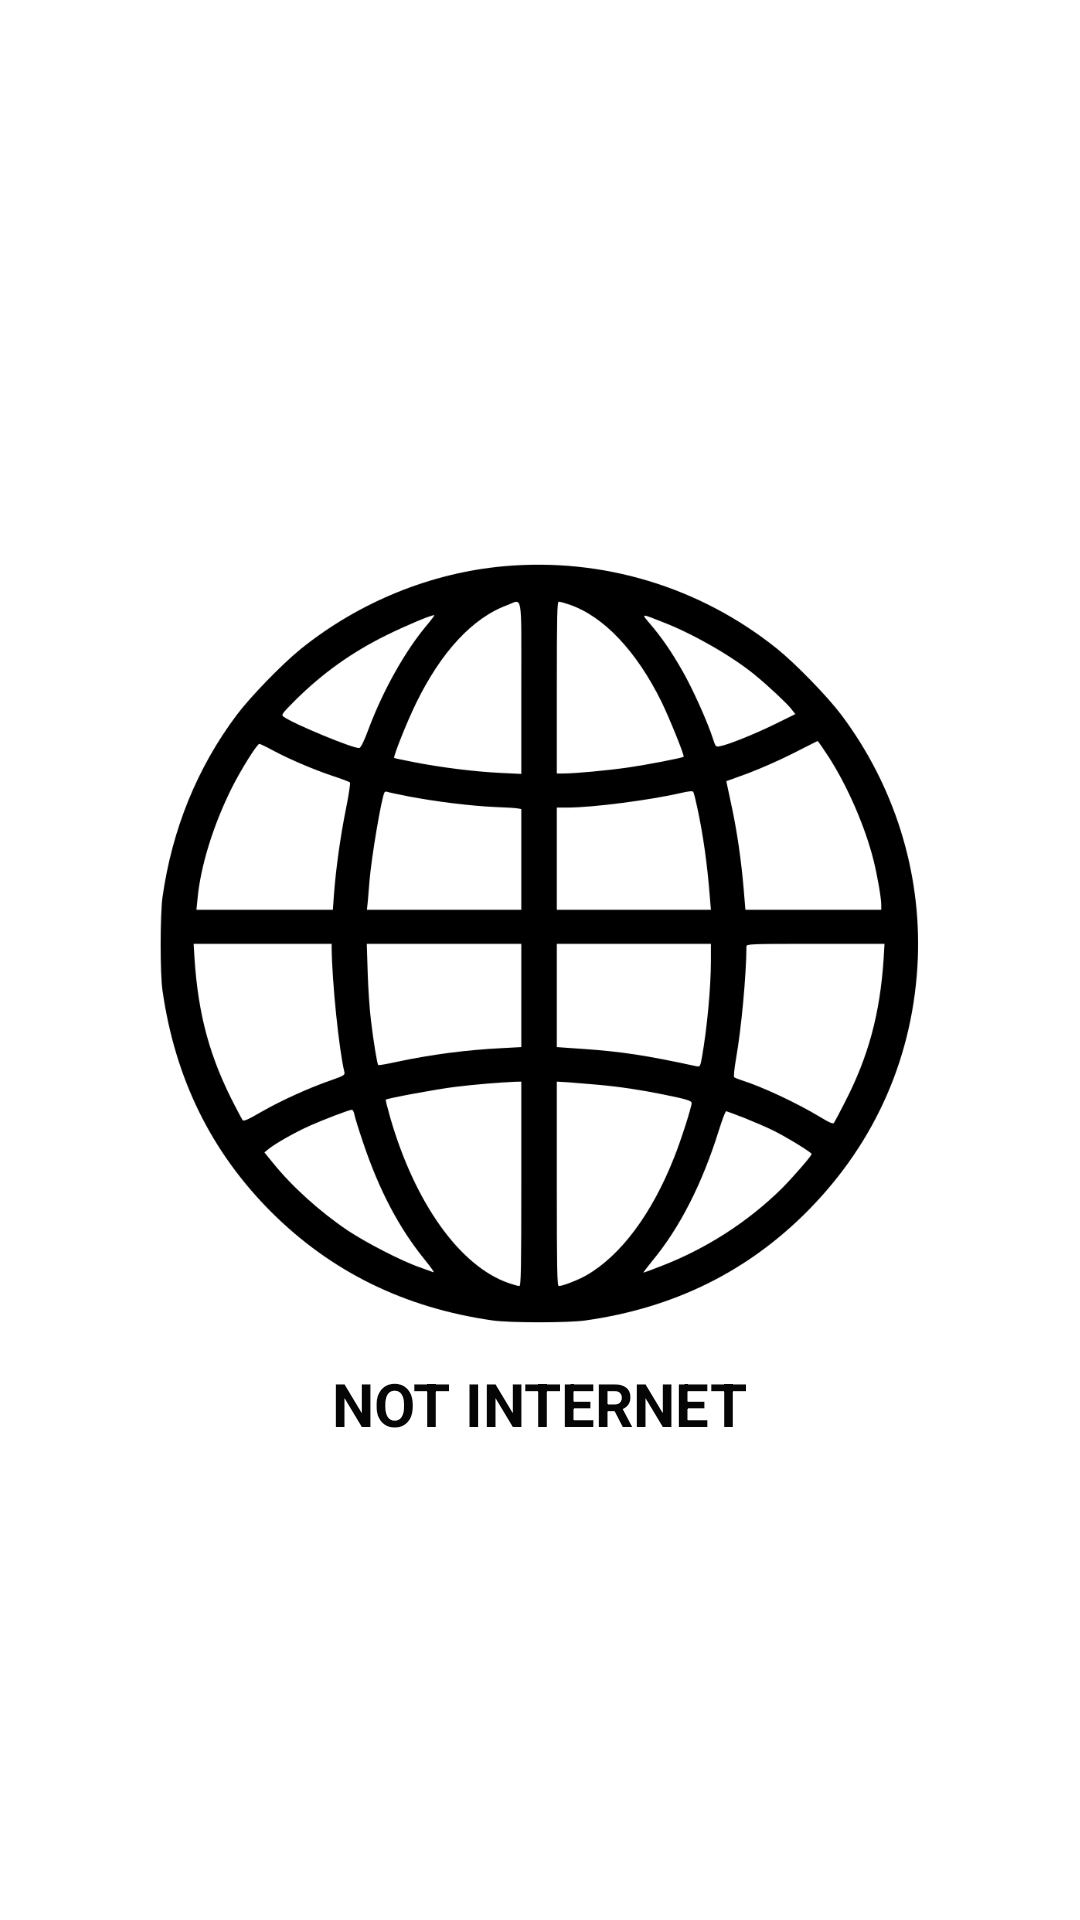

The Android layout XML behind this screen, and the referenced resources:
<!-- AndroidManifest.xml: application theme Theme.Thisret -->
<!-- res/layout/activity_network.xml -->
<?xml version="1.0" encoding="utf-8"?>
<androidx.constraintlayout.widget.ConstraintLayout xmlns:android="http://schemas.android.com/apk/res/android"
    xmlns:app="http://schemas.android.com/apk/res-auto"
    xmlns:tools="http://schemas.android.com/tools"
    android:layout_width="match_parent"
    android:layout_height="match_parent"
    android:background="#FFFFFF"
    tools:context=".NetworkActivity">

    <ImageView
        android:id="@+id/imageView3"
        android:layout_width="304dp"
        android:layout_height="253dp"
        android:layout_marginTop="188dp"
        app:layout_constraintEnd_toEndOf="parent"
        app:layout_constraintHorizontal_bias="0.495"
        app:layout_constraintStart_toStartOf="parent"
        app:layout_constraintTop_toTopOf="parent"
        app:srcCompat="@drawable/pngwing" />

    <TextView
        android:id="@+id/textView2"
        android:layout_width="182dp"
        android:layout_height="32dp"
        android:gravity="center"
        android:text="NOT INTERNET"
        android:textColor="#050505"
        android:textSize="20sp"
        android:textStyle="bold"
        app:layout_constraintBottom_toBottomOf="parent"
        app:layout_constraintEnd_toEndOf="parent"
        app:layout_constraintHorizontal_bias="0.498"
        app:layout_constraintStart_toStartOf="parent"
        app:layout_constraintTop_toBottomOf="@+id/imageView3"
        app:layout_constraintVertical_bias="0.066" />
</androidx.constraintlayout.widget.ConstraintLayout>
<!-- resources referenced by this layout -->
<resources>
  <!-- drawable pngwing: png bitmap (drawable, 85080 bytes) -->
  <style name="Theme.Thisret" parent="Theme.MaterialComponents.DayNight.NoActionBar">
          
          <item name="colorPrimary">@color/purple_500</item>
          <item name="colorPrimaryVariant">@color/purple_700</item>
          <item name="colorOnPrimary">@color/white</item>
          
          <item name="colorSecondary">@color/teal_200</item>
          <item name="colorSecondaryVariant">@color/teal_700</item>
          <item name="colorOnSecondary">@color/black</item>
          
          <item name="android:statusBarColor" tools:targetApi="l">?attr/colorPrimaryVariant</item>
          
      </style>
  <!-- not gathered from this repository: default colours our renderer supplied (Android Studio template values) -->
  <color name="purple_500">#FF6200EE</color>
  <color name="purple_700">#FF3700B3</color>
  <color name="teal_200">#FF03DAC5</color>
  <color name="teal_700">#FF018786</color>
  <color name="black">#FF000000</color>
  <color name="white">#FFFFFFFF</color>
</resources>
